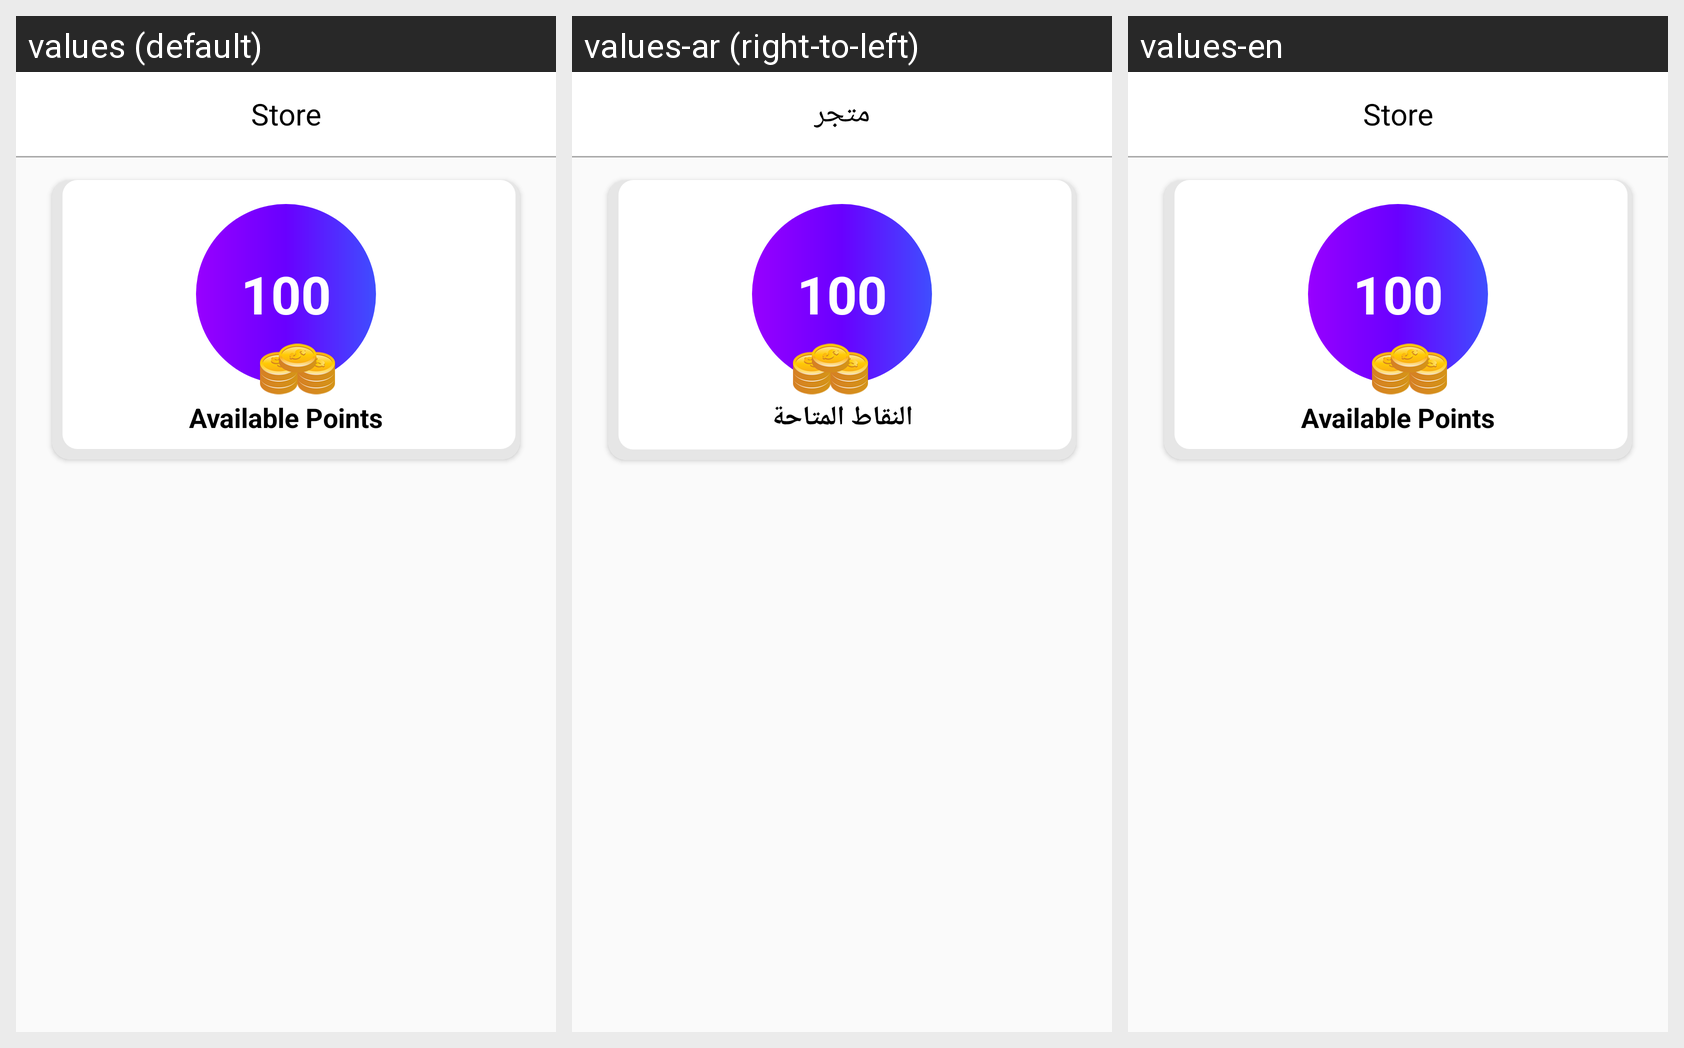

Locale-by-locale string values for the Android screen shown in this grid:
Android screen res/layout/activity_store.xml rendered under 3 locales, left to right: values (default), values-ar (right-to-left), values-en. Device: Nexus 5 (rendered at 1080×1920; each locale shown at half size, 540×960, under a caption strip naming it); theme AppTheme.
Strings drawn on this screen, with the default value and each locale's value (text and hints the layout hard-codes, and strings that could not be matched under every locale, appear in the picture but are not listed):

store
  values: Store
  values-ar: متجر
  values-en: Store

available_points
  values: Available Points
  values-ar: النقاط المتاحة
  values-en: Available Points
